4-way image classification set "hands_final" from GitHub (sbenetz/jetson-inference); label vocabulary: background, next gesture, pause gesture, play gesture.

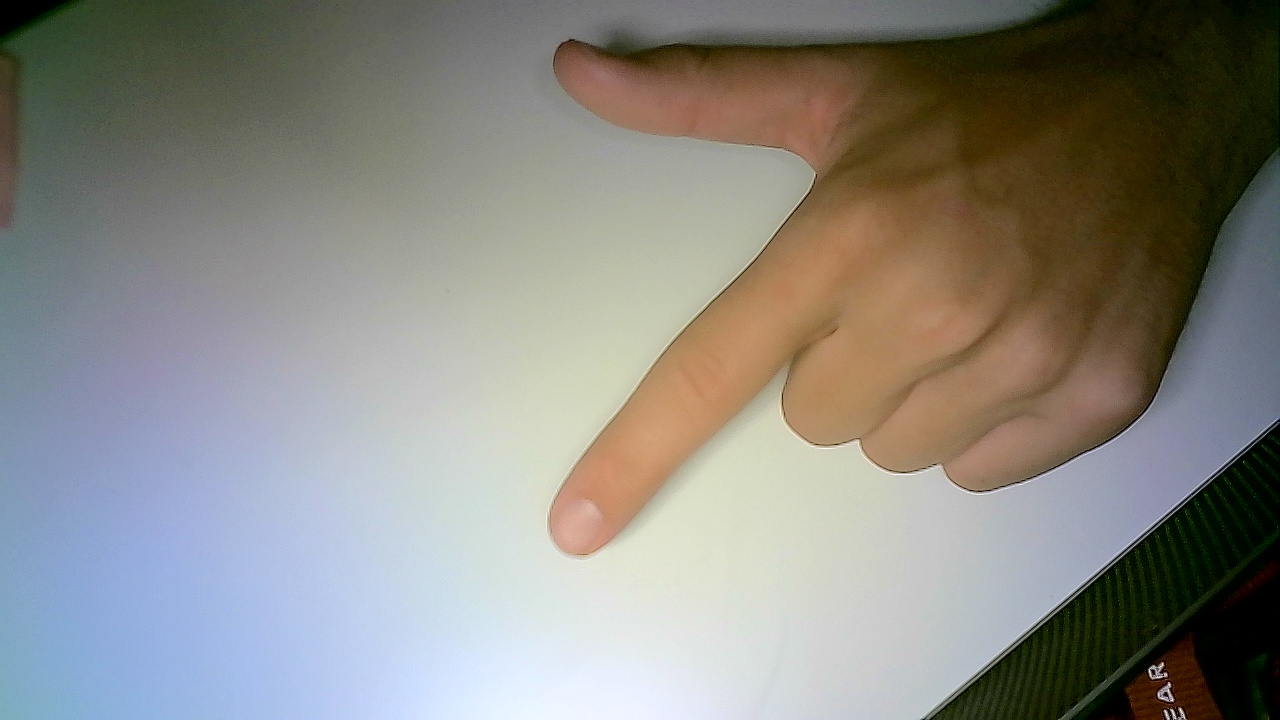
Label: next gesture

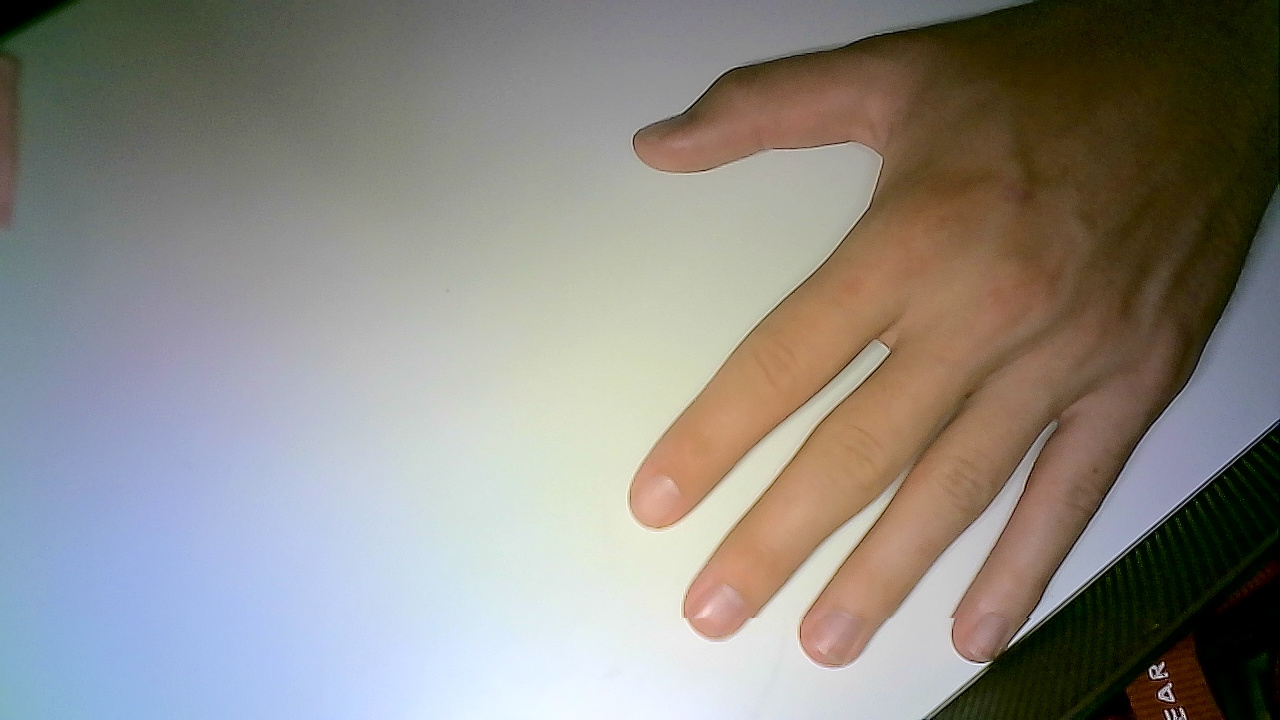
Label: play gesture

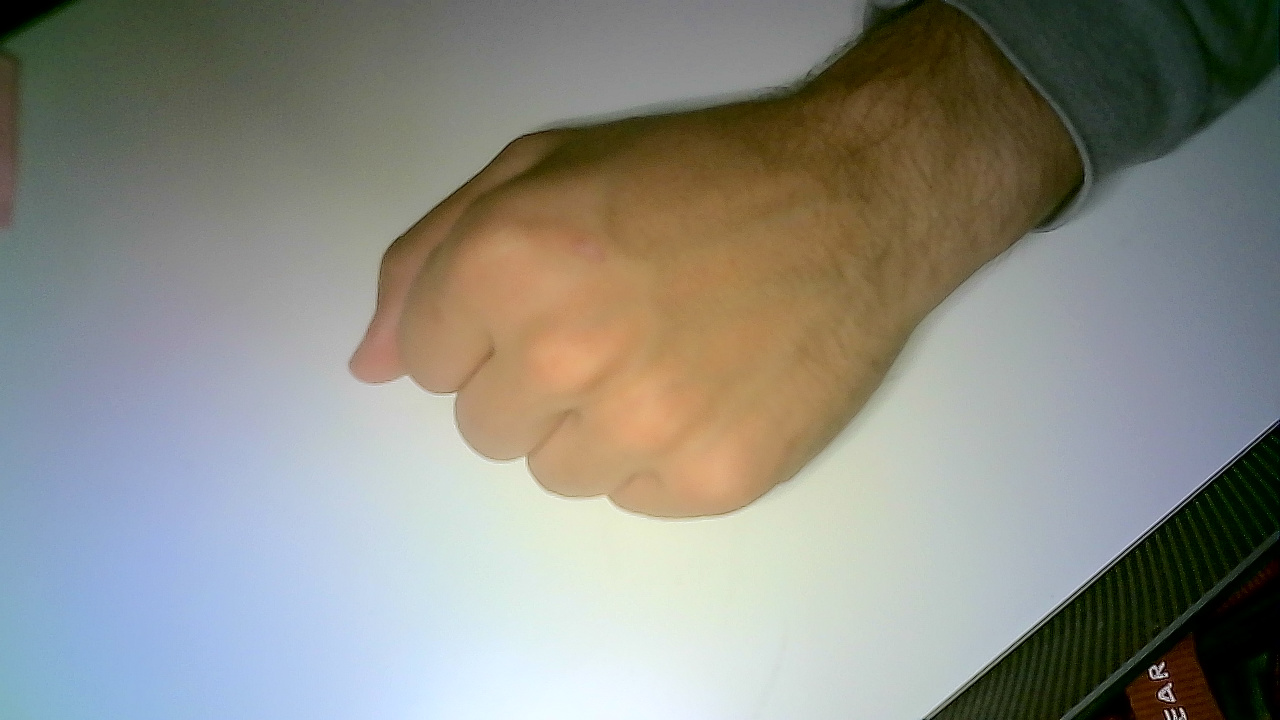
Label: pause gesture

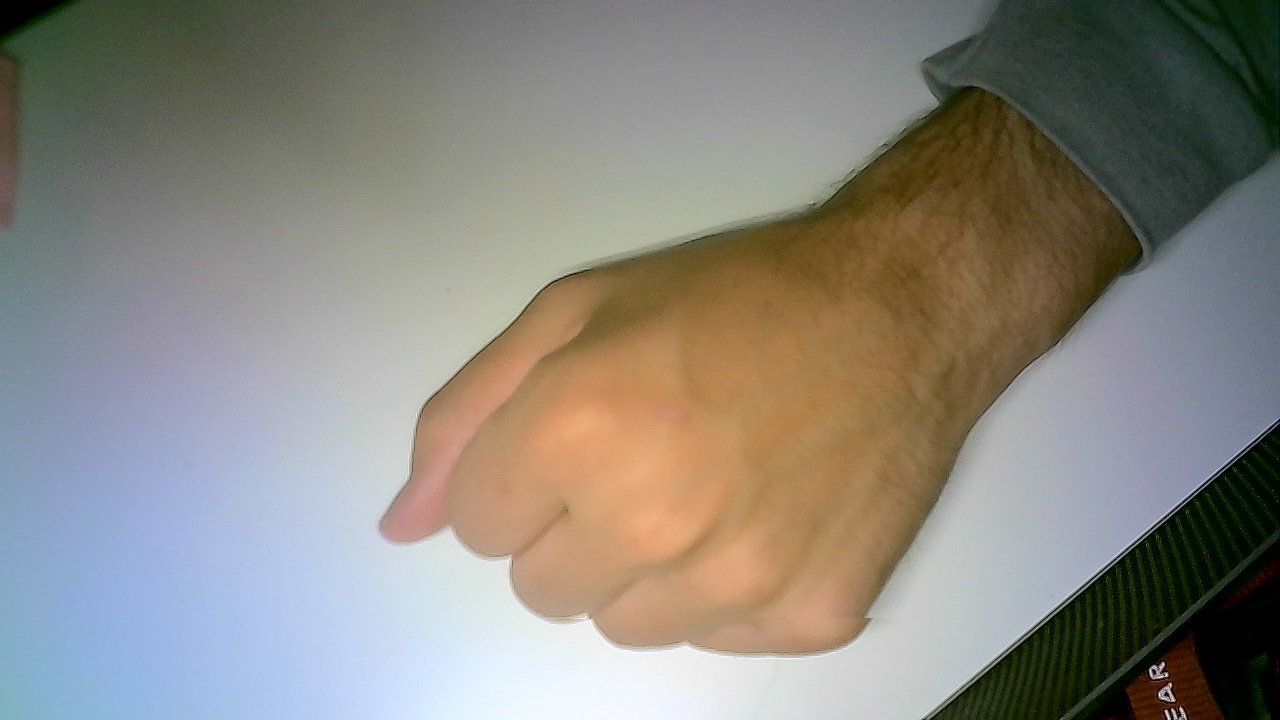
Label: pause gesture

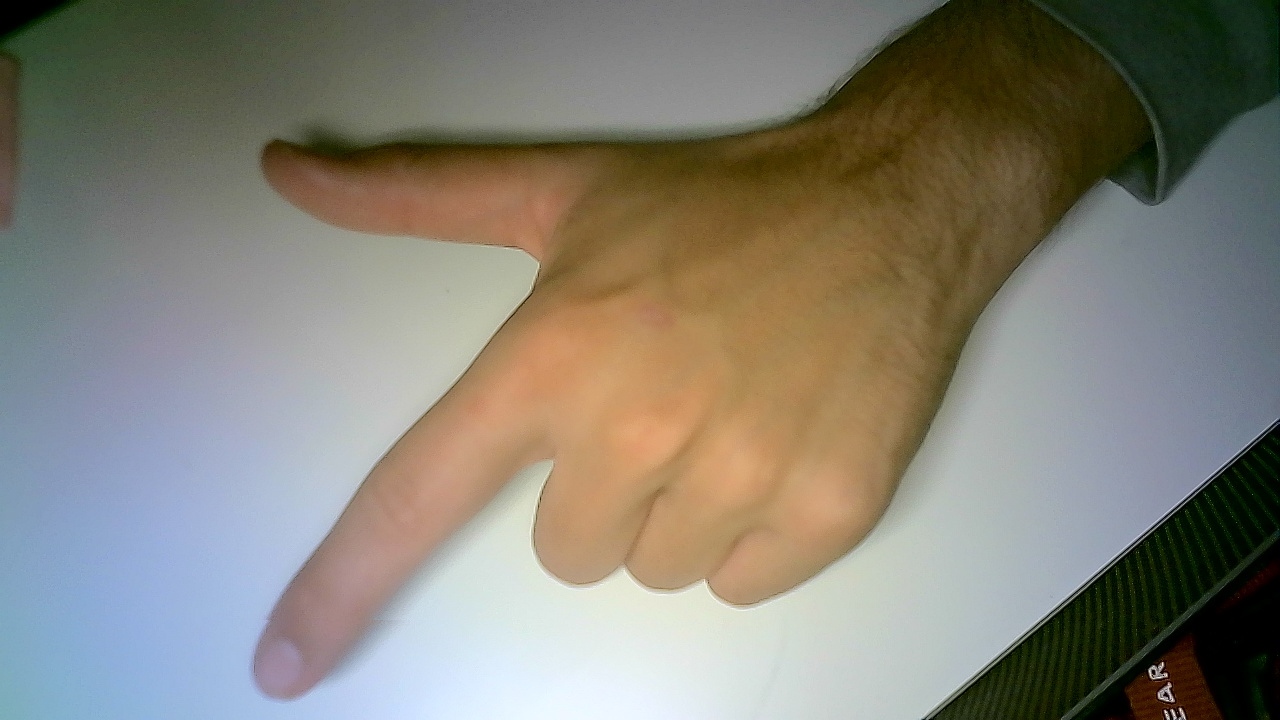
Label: next gesture

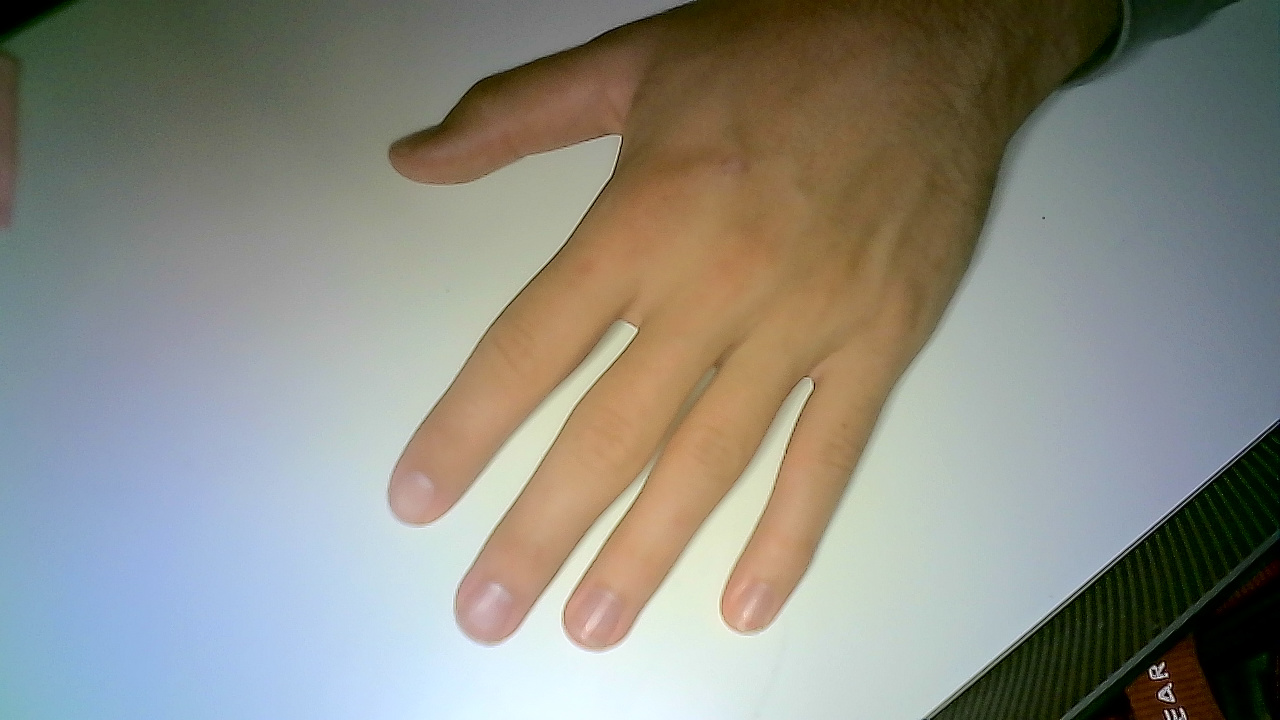
Label: play gesture
